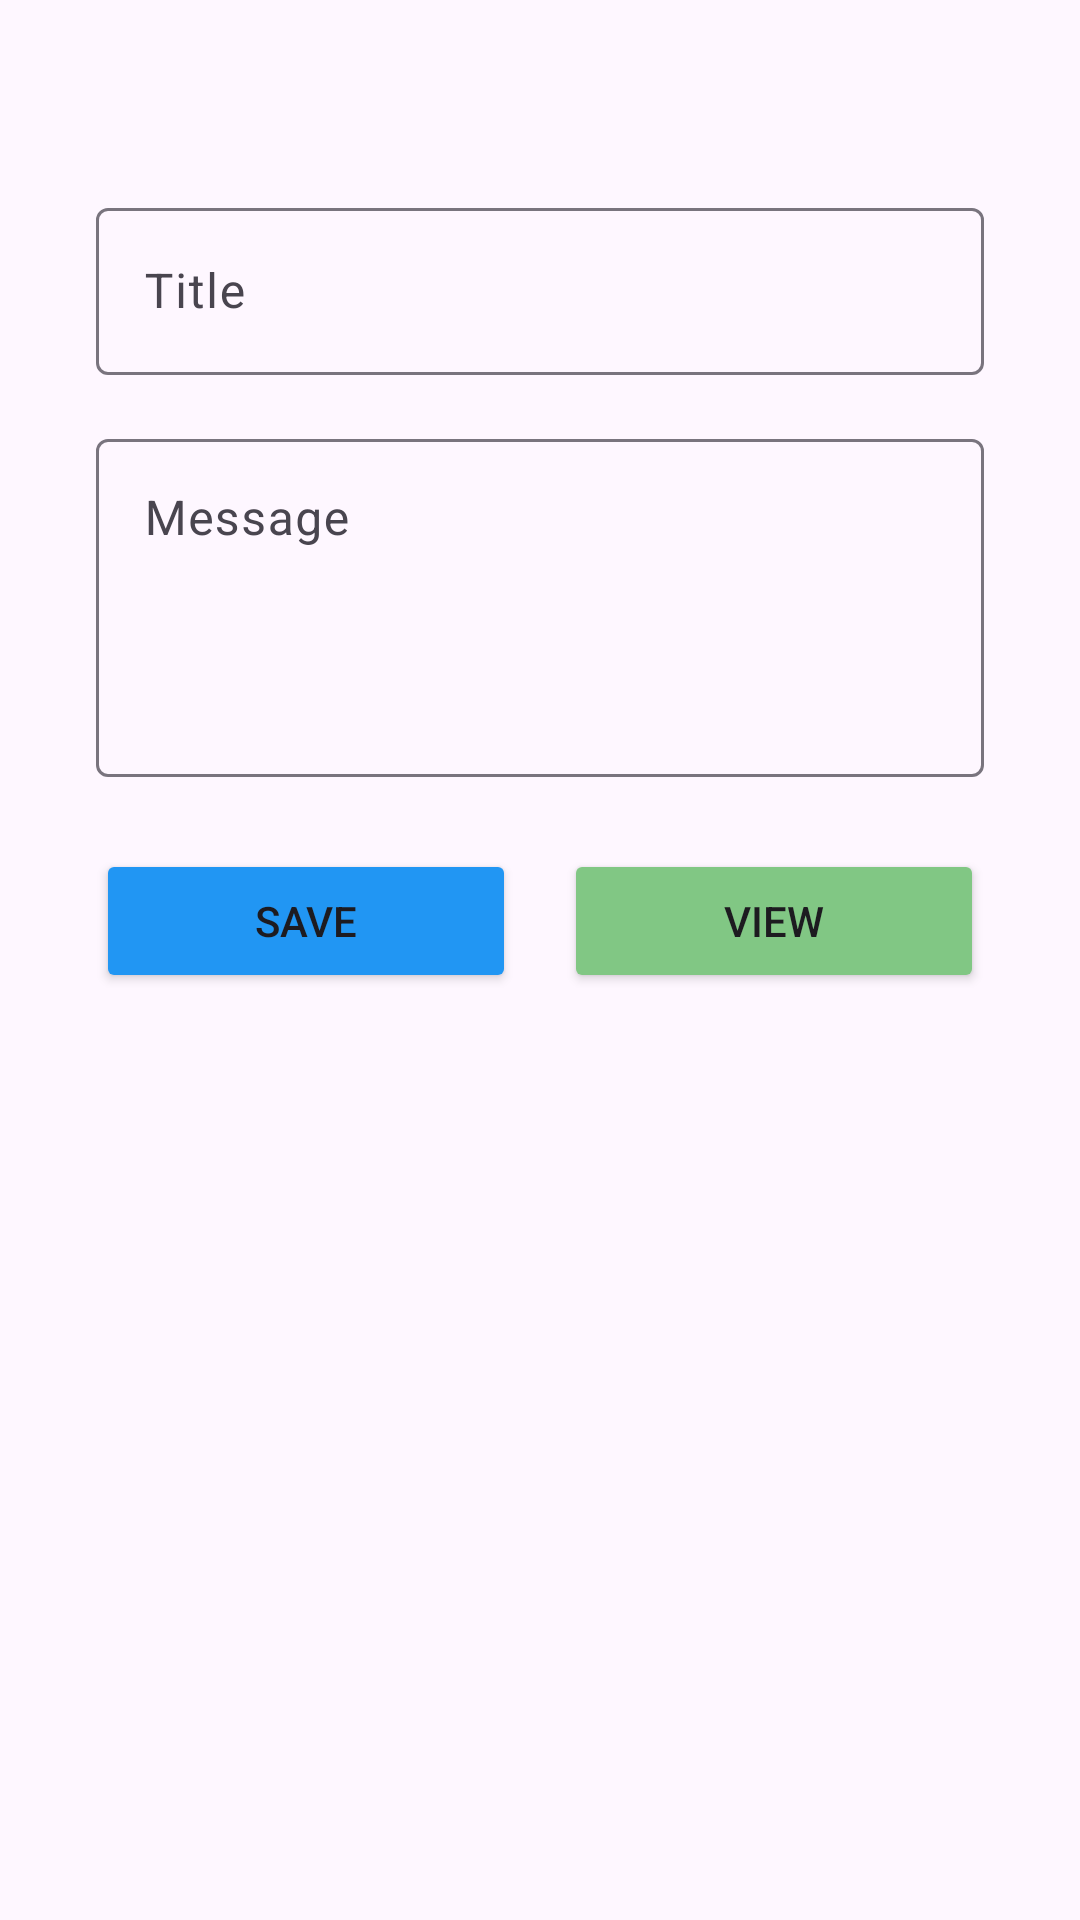

Android layout source for this screen:
<!-- AndroidManifest.xml: application theme Theme.NotepadApplication -->
<!-- res/layout/activity_main.xml -->
<?xml version="1.0" encoding="utf-8"?>
<androidx.constraintlayout.widget.ConstraintLayout
    xmlns:android="http://schemas.android.com/apk/res/android"
    xmlns:app="http://schemas.android.com/apk/res-auto"
    xmlns:tools="http://schemas.android.com/tools"
    android:id="@+id/main"
    android:layout_width="match_parent"
    android:layout_height="match_parent"
    tools:context=".MainActivity">

    
    <com.google.android.material.textfield.TextInputLayout
        android:id="@+id/titleLayout"
        android:layout_width="0dp"
        android:layout_height="wrap_content"
        android:layout_marginStart="32dp"
        android:layout_marginTop="64dp"
        android:layout_marginEnd="32dp"
        app:layout_constraintTop_toTopOf="parent"
        app:layout_constraintStart_toStartOf="parent"
        app:layout_constraintEnd_toEndOf="parent">

        <com.google.android.material.textfield.TextInputEditText
            android:id="@+id/txtTitle"
            android:layout_width="match_parent"
            android:layout_height="wrap_content"
            android:hint="Title"
            android:inputType="text" />
    </com.google.android.material.textfield.TextInputLayout>

    
    <com.google.android.material.textfield.TextInputLayout
        android:id="@+id/messageLayout"
        android:layout_width="0dp"
        android:layout_height="wrap_content"
        android:layout_marginStart="32dp"
        android:layout_marginTop="16dp"
        android:layout_marginEnd="32dp"
        app:layout_constraintTop_toBottomOf="@id/titleLayout"
        app:layout_constraintStart_toStartOf="parent"
        app:layout_constraintEnd_toEndOf="parent">

        <com.google.android.material.textfield.TextInputEditText
            android:id="@+id/txtMessage"
            android:layout_width="match_parent"
            android:layout_height="wrap_content"
            android:hint="Message"
            android:gravity="start|top"
            android:inputType="textMultiLine"
            android:minLines="4" />
    </com.google.android.material.textfield.TextInputLayout>

    
    <Button
        android:id="@+id/btnSave"
        android:layout_width="0dp"
        android:layout_height="wrap_content"
        android:layout_marginStart="32dp"
        android:layout_marginTop="24dp"
        android:layout_marginEnd="8dp"
        android:backgroundTint="#2196F3"
        android:text="Save"
        app:layout_constraintEnd_toStartOf="@id/btnView"
        app:layout_constraintStart_toStartOf="parent"
        app:layout_constraintTop_toBottomOf="@id/messageLayout" />

    
    <Button
        android:id="@+id/btnView"
        android:layout_width="0dp"
        android:layout_height="wrap_content"
        android:layout_marginStart="8dp"
        android:layout_marginEnd="32dp"
        android:backgroundTint="#81C784"
        android:text="View"
        app:layout_constraintEnd_toEndOf="parent"
        app:layout_constraintStart_toEndOf="@id/btnSave"
        app:layout_constraintTop_toTopOf="@id/btnSave" />

</androidx.constraintlayout.widget.ConstraintLayout>
<!-- resources referenced by this layout -->
<resources>
  <style name="Theme.NotepadApplication" parent="Base.Theme.NotepadApplication" />
  <style name="Base.Theme.NotepadApplication" parent="Theme.Material3.DayNight.NoActionBar">
          
          
      </style>
</resources>
